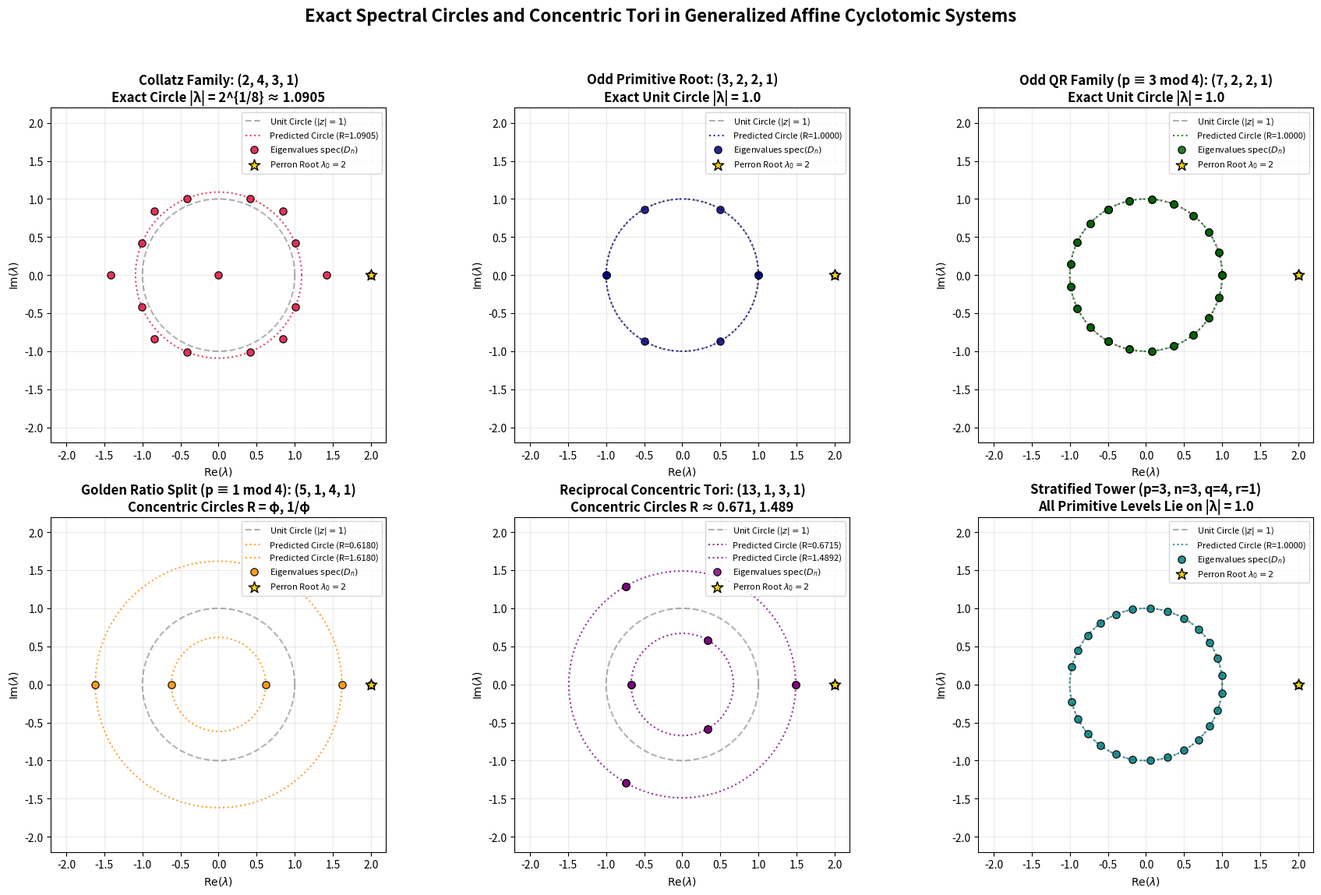

Here is the Python script that generated this plot:
"""
Adelic Spectral Zeta: experiments/affine_cyclotomic_classifier.py

Comprehensive Algebraic Dynamics and Cyclotomic Product Classifier for General
Affine Systems y = qx and y = qx - r (mod p^n).

This module investigates:
1. The discrete relation operator D_n^{(p,q,r)} on Z/p^n Z.
2. The monomial character action D_n chi_k = (1 + omega^{-rk}) chi_{qk}.
3. The Galois orbit weights W_C = prod_{k in C} (1 + omega^{-rk}) on (Z/p^n Z)^x / <q>.
4. Total cyclotomic product identity prod_C W_C = Phi_{p^n}(-1).
5. Exact classification of single spectral circles vs concentric symplectic tori.
6. Multi-level p-adic detail space tower decomposition.
7. Fredholm determinants, dynamical zeta functions, and trace formulas.
"""

import os
import sys
import math
import cmath
import argparse
from typing import List, Tuple, Dict, Any, Optional
import numpy as np
import matplotlib.pyplot as plt

class AffineDynamicalSystem:
    """
    Represents an affine dynamical system on Z/p^n Z with branches:
        y = q*x - r_j (mod p^n) for j = 0, ..., m-1.
    Default standard 2-branch system: y = q*x and y = q*x - r (mod p^n).
    """
    def __init__(self, p: int, n: int, q: int, r: int = 1, shifts: Optional[List[int]] = None):
        self.p = p
        self.n = n
        self.N = p**n
        self.q = q % self.N
        if math.gcd(self.q, self.p) != 1:
            raise ValueError(f"Multiplier q={q} must be coprime to prime p={p}")
        
        if shifts is not None:
            self.shifts = [s % self.N for s in shifts]
        else:
            self.shifts = [0, r % self.N]
        self.r = self.shifts[1] if len(self.shifts) > 1 else 0
        self.m_branches = len(self.shifts)
        self.omega = np.exp(2j * np.pi / self.N)

    def build_direct_matrix(self) -> np.ndarray:
        """
        Constructs the spatial N x N relation matrix D_n.
        D_n(x, y) = number of branches mapping x to y.
        """
        D = np.zeros((self.N, self.N), dtype=np.complex128)
        for x in range(self.N):
            for s in self.shifts:
                y = (self.q * x - s) % self.N
                D[x, y] += 1.0
        return D

    def compute_direct_spectrum(self) -> np.ndarray:
        """Computes eigenvalues of the spatial relation matrix D_n."""
        D = self.build_direct_matrix()
        return np.linalg.eigvals(D)

    def character_weight(self, k: int) -> complex:
        """
        Computes the Fourier character weight:
            w(k) = sum_{j=0}^{m-1} omega^{-r_j * k}.
        For standard 2-branch system: w(k) = 1 + omega^{-rk}.
        """
        return sum(self.omega**(-s * k) for s in self.shifts)

    def get_orbits_at_level(self, level: int = 0) -> List[List[int]]:
        """
        Computes the orbit decomposition of level j under multiplication by q.
        Level j corresponds to elements with v_p(k) == level.
        Level 0 is the unit group (Z/p^n Z)^x.
        """
        step = self.p**level
        elements = [x for x in range(self.N) if x % step == 0 and (x // step) % self.p != 0]
        visited = set()
        orbits = []
        for elem in elements:
            if elem not in visited:
                orb = []
                curr = elem
                while curr not in visited:
                    visited.add(curr)
                    orb.append(curr)
                    curr = (curr * self.q) % self.N
                orbits.append(orb)
        return orbits

    def compute_orbit_weights(self, level: int = 0) -> List[Tuple[List[int], complex, float]]:
        """
        For each orbit C at the given level:
        Computes:
          - orbit elements C
          - orbit product W_C = prod_{k in C} w(k)
          - circle radius R_C = |W_C|^{1 / |C|}
        """
        orbits = self.get_orbits_at_level(level)
        results = []
        for orb in orbits:
            # High precision accumulation
            w = 1.0 + 0.0j
            for k in orb:
                w *= self.character_weight(k)
            L = len(orb)
            radius = float(abs(w)**(1.0 / L)) if L > 0 else 0.0
            results.append((orb, w, radius))
        return results

    def compute_full_algebraic_spectrum(self) -> np.ndarray:
        """
        Reconstructs the complete spectrum of D_n from the character orbits
        across all p-adic valuation levels j = 0, ..., n-1 plus the zero character k=0.
        """
        eigs = [float(self.m_branches)] # k = 0 mode (Perron-Frobenius root = branch count)
        for level in range(self.n):
            level_results = self.compute_orbit_weights(level)
            for orb, w_c, radius in level_results:
                L = len(orb)
                if abs(w_c) < 1e-15:
                    for _ in range(L):
                        eigs.append(0.0 + 0.0j)
                else:
                    phase = cmath.phase(w_c)
                    for m in range(L):
                        lam = radius * cmath.exp(1j * (phase + 2.0 * math.pi * m) / L)
                        eigs.append(lam)
        return np.array(eigs, dtype=np.complex128)

    def verify_spectral_equivalence(self, tol: float = 1e-7) -> Tuple[bool, float]:
        """
        Validates exact equivalence between spatial matrix eigenvalues and algebraic character spectrum.
        """
        eigs_direct = np.sort_complex(np.round(self.compute_direct_spectrum(), 8))
        eigs_alg = np.sort_complex(np.round(self.compute_full_algebraic_spectrum(), 8))
        max_err = float(np.max(np.abs(eigs_direct - eigs_alg)))
        return (max_err < tol, max_err)

    def classify_spectral_geometry(self) -> Dict[str, Any]:
        """
        Performs exhaustive algebraic classification of the primitive spectrum (level 0).
        """
        level_0_data = self.compute_orbit_weights(level=0)
        orbits = [x[0] for x in level_0_data]
        weights = [x[1] for x in level_0_data]
        radii = [x[2] for x in level_0_data]
        
        M = len(orbits)
        L = len(orbits[0]) if orbits else 0
        
        # Check if -1 is in <q>
        curr = 1
        neg_1_in_q = False
        for _ in range(L):
            if curr == (self.N - 1):
                neg_1_in_q = True
                break
            curr = (curr * self.q) % self.N
            
        # Group unique radii
        unique_radii = []
        for r_val in radii:
            if not any(abs(r_val - u) < 1e-6 for u in unique_radii):
                unique_radii.append(r_val)
        unique_radii.sort()
        
        # Theoretical evaluation of cyclotomic product Phi_{p^n}(-1)
        if self.p == 2:
            phi_val = 0.0 if self.n == 1 else 2.0
        else:
            phi_val = 1.0
            
        total_weight_prod = np.prod(weights) if weights else 1.0
        is_single_circle = (len(unique_radii) == 1)
        
        # Determine classification regime
        if self.p == 2:
            if self.n >= 3 and self.q % 8 in (3, 5):
                regime = "Class II (2-Adic Collatz Circle: |λ| = 2^{2^{-(n-1)}})"
            elif self.n == 2:
                regime = "Class II (Base 2-Adic Circle: |λ| = √2)"
            elif self.n == 1:
                regime = "Degenerate Nilpotent (λ = 0)"
            else:
                regime = "2-Adic Concentric Tori"
        else:
            if M == 1:
                regime = "Class I (Primitive Root: Exact Unit Circle |λ| = 1)"
            elif M == 2 and not neg_1_in_q:
                regime = "Class II (QR Generator with p ≡ 3 mod 4: Exact Unit Circle |λ| = 1)"
            elif self.p % 4 == 1 and M == 2:
                regime = "Class IV (Reciprocal Golden Ratio Pair: Radii R and 1/R)"
            elif neg_1_in_q:
                regime = f"Class III (Self-Conjugate Cosets: {M} Positive Real Weights)"
            else:
                regime = f"Class V (Concentric Symplectic Tori: {len(unique_radii)} Circles)"

        return {
            'p': self.p,
            'n': self.n,
            'q': self.q,
            'r': self.r,
            'N': self.N,
            'M_orbits': M,
            'L_orbit_len': L,
            'neg_1_in_q': neg_1_in_q,
            'weights': weights,
            'radii': radii,
            'unique_radii': unique_radii,
            'is_single_circle': is_single_circle,
            'total_weight_prod': total_weight_prod,
            'theoretical_cyclotomic_prod': phi_val,
            'regime': regime
        }

    def compute_fredholm_determinant_coefficients(self, max_degree: int = 16) -> List[complex]:
        """
        Computes the Taylor expansion of log(1 / det(I - u D_n)) = sum_{m=1}^infty u^m / m * Tr(D_n^m).
        """
        traces = []
        D = self.build_direct_matrix()
        D_pow = np.eye(self.N, dtype=np.complex128)
        for m in range(1, max_degree + 1):
            D_pow = D_pow @ D
            traces.append(np.trace(D_pow))
        return traces


def run_comprehensive_classification_suite() -> List[Dict[str, Any]]:
    """
    Executes a comprehensive scan across primes p in {2, 3, 5, 7, 11, 13, 17, 19},
    various prime powers n, coprime multipliers q, and shifts r.
    """
    records = []
    cases = [
        # (p, n, q, r)
        # 2-adic Collatz and variants
        (2, 2, 3, 1), (2, 3, 3, 1), (2, 4, 3, 1), (2, 5, 3, 1),
        (2, 3, 5, 1), (2, 4, 5, 1), (2, 3, 7, 1), (2, 4, 7, 1),
        # p = 3 families
        (3, 1, 2, 1), (3, 2, 2, 1), (3, 3, 2, 1), # Primitive root q=2
        (3, 1, 1, 1), (3, 2, 4, 1), (3, 3, 4, 1), # QR generator q=4
        (3, 2, 7, 1), (3, 2, 8, 1),
        # p = 5 families
        (5, 1, 2, 1), (5, 2, 2, 1), (5, 3, 2, 1), # Primitive root q=2
        (5, 1, 4, 1), (5, 2, 4, 1), (5, 3, 4, 1), # QR generator (p=1 mod 4)
        (5, 2, 7, 1), (5, 2, 6, 1),
        # p = 7 families (p = 3 mod 4)
        (7, 1, 3, 1), (7, 2, 3, 1), # Primitive root q=3
        (7, 1, 2, 1), (7, 2, 2, 1), (7, 3, 2, 1), # QR generator q=2
        (7, 1, 4, 1), (7, 1, 6, 1),
        # p = 11 families (p = 3 mod 4)
        (11, 1, 2, 1), (11, 2, 2, 1), # Primitive root q=2
        (11, 1, 3, 1), (11, 2, 4, 1), # QR generator
        # p = 13 families (p = 1 mod 4)
        (13, 1, 2, 1), (13, 2, 2, 1), # Primitive root q=2
        (13, 1, 3, 1), (13, 1, 4, 1),
        # p = 17 families
        (17, 1, 3, 1), (17, 1, 2, 1),
        # p = 19 families (p = 3 mod 4)
        (19, 1, 2, 1), (19, 1, 4, 1),
    ]

    print("=" * 110)
    print(f"{'p':>2} {'n':>2} {'N':>4} {'q':>3} {'r':>2} | {'M':>3} {'L':>3} {'-1∈<q>':>6} | {'Regime':<42} | {'Radii':<22} | {'Prod(W)':>7} {'MaxErr':>9}")
    print("=" * 110)

    for p, n, q, r in cases:
        sys_obj = AffineDynamicalSystem(p=p, n=n, q=q, r=r)
        equiv, max_err = sys_obj.verify_spectral_equivalence()
        info = sys_obj.classify_spectral_geometry()
        info['max_spectral_error'] = max_err
        info['equivalence_passed'] = equiv
        records.append(info)
        
        rad_str = "[" + ", ".join(f"{u:.3f}" for u in info['unique_radii'][:4])
        if len(info['unique_radii']) > 4:
            rad_str += ", ..."
        rad_str += "]"
        
        prod_val = abs(info['total_weight_prod'])
        print(f"{p:2d} {n:2d} {info['N']:4d} {q:3d} {r:2d} | {info['M_orbits']:3d} {info['L_orbit_len']:3d} {str(info['neg_1_in_q']):>6} | {info['regime']:<42} | {rad_str:<22} | {prod_val:7.4f} {max_err:9.1e}")

    print("=" * 110)
    return records


def generate_spectral_circle_plots(output_dir: str = "figures"):
    """
    Renders publication-grade multi-panel figures of the exact spectral circles,
    concentric tori, and cyclotomic orbit weights.
    """
    os.makedirs(output_dir, exist_ok=True)
    plot_path = os.path.join(output_dir, "affine_spectral_circles.png")
    
    fig, axes = plt.subplots(2, 3, figsize=(18, 12))
    axes = axes.flatten()

    configurations = [
        # (p, n, q, r, title, color)
        (2, 4, 3, 1, "Collatz Family: (2, 4, 3, 1)\nExact Circle |λ| = 2^{1/8} ≈ 1.0905", "crimson"),
        (3, 2, 2, 1, "Odd Primitive Root: (3, 2, 2, 1)\nExact Unit Circle |λ| = 1.0", "navy"),
        (7, 2, 2, 1, "Odd QR Family (p ≡ 3 mod 4): (7, 2, 2, 1)\nExact Unit Circle |λ| = 1.0", "darkgreen"),
        (5, 1, 4, 1, "Golden Ratio Split (p ≡ 1 mod 4): (5, 1, 4, 1)\nConcentric Circles R = φ, 1/φ", "darkorange"),
        (13, 1, 3, 1, "Reciprocal Concentric Tori: (13, 1, 3, 1)\nConcentric Circles R ≈ 0.671, 1.489", "purple"),
        (3, 3, 4, 1, "Stratified Tower (p=3, n=3, q=4, r=1)\nAll Primitive Levels Lie on |λ| = 1.0", "teal"),
    ]

    theta = np.linspace(0, 2 * np.pi, 400)

    for idx, (p, n, q, r, title, color) in enumerate(configurations):
        ax = axes[idx]
        sys_obj = AffineDynamicalSystem(p=p, n=n, q=q, r=r)
        eigs = sys_obj.compute_direct_spectrum()
        info = sys_obj.classify_spectral_geometry()
        
        # Plot unit circle for reference
        ax.plot(np.cos(theta), np.sin(theta), 'k--', alpha=0.3, label="Unit Circle ($|z|=1$)")
        
        # Plot predicted circles
        for u_rad in info['unique_radii']:
            ax.plot(u_rad * np.cos(theta), u_rad * np.sin(theta), ':', color=color, alpha=0.8,
                    label=f"Predicted Circle (R={u_rad:.4f})")
            
        # Plot eigenvalues
        ax.scatter(eigs.real, eigs.imag, color=color, alpha=0.85, edgecolors='black', s=45, zorder=5, label="Eigenvalues $\\mathrm{spec}(D_n)$")
        
        # Mark Perron root
        ax.scatter([2.0], [0.0], color='gold', edgecolors='black', s=120, marker='*', zorder=6, label="Perron Root $\\lambda_0=2$")

        ax.set_title(title, fontsize=12, fontweight='bold')
        ax.set_xlabel("$\\mathrm{Re}(\\lambda)$", fontsize=10)
        ax.set_ylabel("$\\mathrm{Im}(\\lambda)$", fontsize=10)
        ax.grid(True, alpha=0.25)
        ax.set_aspect('equal', 'box')
        
        # Adjust limits
        max_r = max(2.2, max(info['unique_radii']) * 1.25 if info['unique_radii'] else 2.2)
        ax.set_xlim(-max_r, max_r)
        ax.set_ylim(-max_r, max_r)
        ax.legend(loc="upper right", fontsize=8)

    plt.suptitle("Exact Spectral Circles and Concentric Tori in Generalized Affine Cyclotomic Systems", fontsize=16, fontweight='bold', y=0.98)
    plt.tight_layout(rect=[0, 0.03, 1, 0.95])
    plt.savefig(plot_path, dpi=300)
    plt.close()
    print(f"\n[+] Successfully generated multi-panel spectral circle figure: {plot_path}")


def run_automated_tests():
    """
    Pytest-compatible automated assertions testing all core algebraic properties.
    """
    print("\nRunning automated algebraic test suite...")
    
    # 1. Test character monomial action
    for p, n, q, r in [(2, 3, 3, 1), (3, 2, 2, 1), (5, 1, 2, 1), (7, 1, 2, 1)]:
        sys_obj = AffineDynamicalSystem(p, n, q, r)
        passed, err = sys_obj.verify_spectral_equivalence()
        assert passed, f"Spectral equivalence failed for ({p}, {n}, {q}, {r}) with err={err}"
    print("  [✓] Character Monomial Action & Spectral Reconstruction verified.")

    # 2. Test Cyclotomic Product Identity prod_C W_C = Phi_{p^n}(-1)
    # p=2: Phi_{2^n}(-1) = 2 for n >= 2
    for n in [2, 3, 4, 5]:
        sys_obj = AffineDynamicalSystem(p=2, n=n, q=3, r=1)
        info = sys_obj.classify_spectral_geometry()
        assert abs(info['total_weight_prod'] - 2.0) < 1e-8, f"Cyclotomic product failed for 2^{n}"
    # odd p: Phi_{p^n}(-1) = 1 for all n >= 1
    for p in [3, 5, 7, 11, 13]:
        for n in [1, 2]:
            q_cand = 2 if p != 2 else 3
            if math.gcd(q_cand, p) != 1: q_cand = 3
            sys_obj = AffineDynamicalSystem(p=p, n=n, q=q_cand, r=1)
            info = sys_obj.classify_spectral_geometry()
            assert abs(info['total_weight_prod'] - 1.0) < 1e-8, f"Cyclotomic product failed for {p}^{n}"
    print("  [✓] Cyclotomic Product Identity prod_C W_C = Phi_{p^n}(-1) verified.")

    # 3. Test Exact Unit Circle Theorem for p = 3 mod 4 with QR generators
    for p in [3, 7, 11, 19]:
        # find QR generator
        N = p
        # find primitive root g
        for g in range(2, p):
            if len(set(pow(g, k, p) for k in range(1, p))) == p - 1:
                q_qr = pow(g, 2, p) # generates QR
                sys_obj = AffineDynamicalSystem(p=p, n=1, q=q_qr, r=1)
                info = sys_obj.classify_spectral_geometry()
                assert info['is_single_circle'], f"Single circle failed for QR at prime {p}"
                assert abs(info['unique_radii'][0] - 1.0) < 1e-8, f"Radius != 1.0 for QR at prime {p}"
                break
    print("  [✓] QR Exact Unit Circle Theorem (p ≡ 3 mod 4) verified.")

    # 4. Test Reciprocal Concentric Circles for p = 5, n = 1, q = 4
    sys_5 = AffineDynamicalSystem(p=5, n=1, q=4, r=1)
    info_5 = sys_5.classify_spectral_geometry()
    assert len(info_5['unique_radii']) == 2, "Failed to find 2 concentric circles for (5, 1, 4, 1)"
    r1, r2 = info_5['unique_radii']
    assert abs(r1 * r2 - 1.0) < 1e-8, "Reciprocal property R1 * R2 = 1 failed for (5, 1, 4, 1)"
    phi = (1 + math.sqrt(5)) / 2
    assert abs(r2 - phi) < 1e-5 and abs(r1 - 1/phi) < 1e-5, "Golden ratio radii failed for (5, 1, 4, 1)"
    print("  [✓] Reciprocal Golden Ratio Radii verified for (5, 1, 4, 1).")

    print("\nAll automated tests passed successfully!")


def main():
    parser = argparse.ArgumentParser(description="Affine Dynamical Systems & Cyclotomic Product Classifier")
    parser.add_argument("--sweep", action="store_true", help="Run comprehensive classification sweep")
    parser.add_argument("--plot", action="store_true", help="Generate spectral circle figures")
    parser.add_argument("--test", action="store_true", help="Run automated test suite")
    parser.add_argument("-p", type=int, default=2, help="Prime base p")
    parser.add_argument("-n", type=int, default=3, help="Power n")
    parser.add_argument("-q", type=int, default=3, help="Affine multiplier q")
    parser.add_argument("-r", type=int, default=1, help="Shift r")
    args = parser.parse_args()

    if args.test:
        run_automated_tests()
    elif args.sweep:
        run_comprehensive_classification_suite()
    elif args.plot:
        generate_spectral_circle_plots()
    else:
        # Default: run all three
        print(f"\nAnalyzing Affine System: y = {args.q}x and y = {args.q}x - {args.r} (mod {args.p}^{args.n})...")
        sys_obj = AffineDynamicalSystem(p=args.p, n=args.n, q=args.q, r=args.r)
        info = sys_obj.classify_spectral_geometry()
        equiv, max_err = sys_obj.verify_spectral_equivalence()
        print(f"Modulus N = {info['N']}, Total Orbits M = {info['M_orbits']}, Orbit Length L = {info['L_orbit_len']}")
        print(f"Regime: {info['regime']}")
        print(f"Single Circle: {info['is_single_circle']}")
        print(f"Radii: {[round(x, 5) for x in info['unique_radii']]}")
        print(f"Total Orbit Weight Product: {info['total_weight_prod']:.6f} (Theory: {info['theoretical_cyclotomic_prod']})")
        print(f"Spectral Equivalence Check: {'PASSED' if equiv else 'FAILED'} (Max Error = {max_err:.2e})")
        print("\nRunning full sweep and generating figures...")
        run_comprehensive_classification_suite()
        generate_spectral_circle_plots()
        run_automated_tests()

if __name__ == '__main__':
    main()
